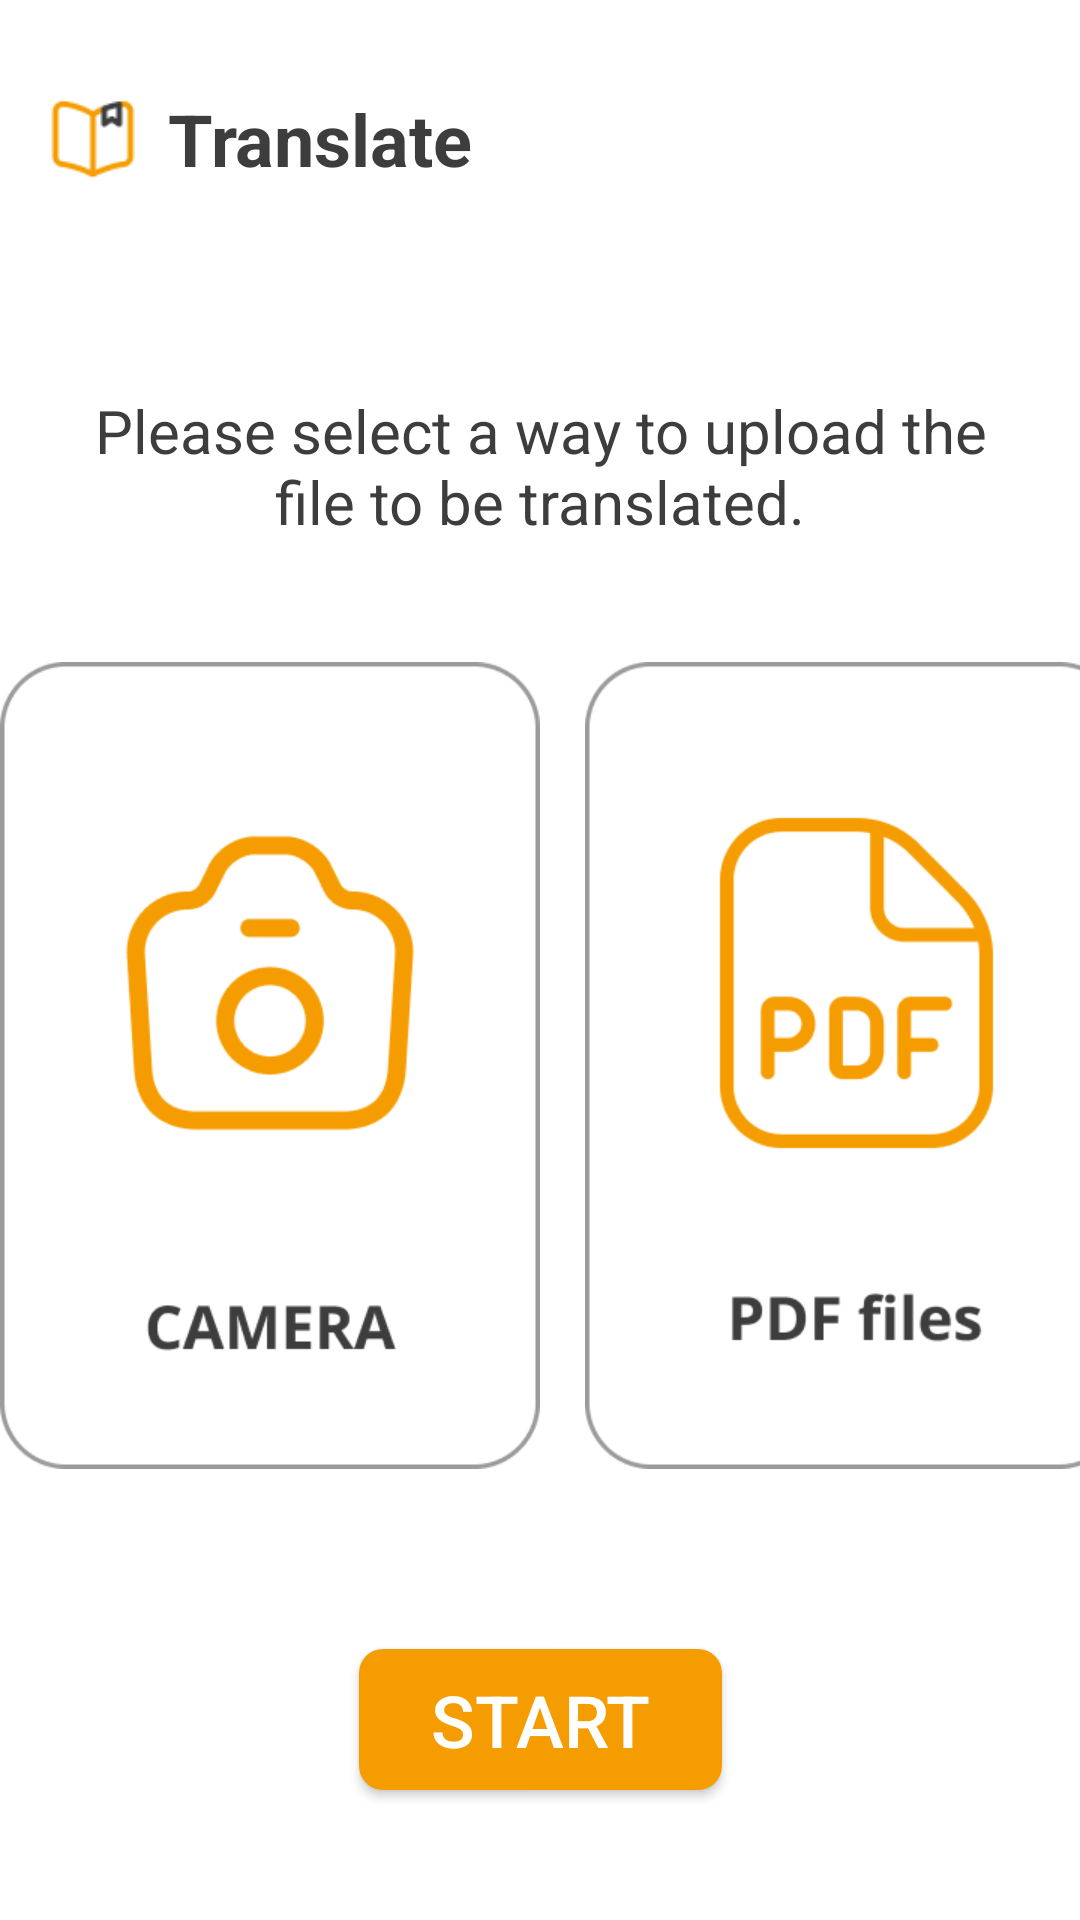

Layout XML and referenced resources for this Android screen:
<!-- AndroidManifest.xml: application theme Theme.KORefugee -->
<!-- res/layout/fragment_community.xml -->
<?xml version="1.0" encoding="utf-8"?>
<androidx.constraintlayout.widget.ConstraintLayout xmlns:android="http://schemas.android.com/apk/res/android"
    xmlns:tools="http://schemas.android.com/tools"
    android:layout_width="match_parent"
    android:layout_height="match_parent"
    xmlns:app="http://schemas.android.com/apk/res-auto"
    tools:context=".Community.CommunityFragment">
    <ImageView
        android:id="@+id/icon"
        android:layout_width="30dp"
        android:layout_height="30dp"
        android:layout_marginLeft="16dp"
        android:background="@drawable/giude_click"
        app:layout_constraintBottom_toBottomOf="@+id/title"
        app:layout_constraintStart_toStartOf="parent"
        app:layout_constraintTop_toTopOf="@+id/title" />

    <TextView
        android:id="@+id/title"
        android:layout_width="wrap_content"
        android:layout_height="wrap_content"
        android:layout_marginTop="30dp"
        android:layout_marginLeft="10dp"
        android:text="Translate"
        android:textColor="#3D3D3D"
        android:textSize="24dp"
        android:textStyle="bold"
        app:layout_constraintStart_toEndOf="@+id/icon"
        app:layout_constraintTop_toTopOf="parent" />


    <TextView
    android:id="@+id/textView3"
    android:layout_width="326dp"
    android:layout_height="wrap_content"
    android:layout_marginTop="130dp"
    android:text="Please select a way
to upload the file to be translated."
        android:textAlignment="center"
    android:textColor="#3D3D3D"
    android:textSize="20sp"
    app:layout_constraintEnd_toEndOf="parent"
    app:layout_constraintStart_toStartOf="parent"
    app:layout_constraintTop_toTopOf="parent" />

    <RadioGroup
        android:id="@+id/way_radio_group"
        android:layout_width="wrap_content"
        android:layout_height="wrap_content"
        android:layout_marginTop="40dp"
        android:orientation="horizontal"
        app:layout_constraintEnd_toEndOf="parent"
        app:layout_constraintStart_toStartOf="parent"
        app:layout_constraintTop_toBottomOf="@+id/textView3">

        <RadioButton
            android:id="@+id/camera"
            android:layout_width="180dp"
            android:layout_height="269dp"
            android:layout_marginEnd="15dp"
            android:background="@drawable/translate_camera_click_unclick"
            android:button="@null"/>

        <RadioButton
            android:id="@+id/pdf"
            android:layout_width="180dp"
            android:layout_height="269dp"
            android:background="@drawable/translate_pdf_click_unclick"
            android:button="@null" />
    </RadioGroup>

    <androidx.appcompat.widget.AppCompatButton
        android:id="@+id/startButton"
        android:layout_width="121dp"
        android:layout_height="47dp"
        android:background="@drawable/roundedge_8_orange"
        android:layout_marginTop="60dp"
        android:text="START"
        android:textAllCaps="false"
        android:textColor="#FFFFFF"
        android:textSize="24sp"
        app:layout_constraintEnd_toEndOf="parent"
        app:layout_constraintStart_toStartOf="parent"
        app:layout_constraintTop_toBottomOf="@+id/way_radio_group" />

</androidx.constraintlayout.widget.ConstraintLayout>
<!-- resources referenced by this layout -->
<resources>
  <!-- drawable giude_click: png bitmap (drawable, 729 bytes) -->
  <!-- drawable roundedge_8_orange (drawable) -->
  <?xml version="1.0" encoding="utf-8"?>
  <selector xmlns:android="http://schemas.android.com/apk/res/android">
      <item android:state_focused="false" android:state_pressed="false">
          <shape>
              <solid android:color="#F59D00"/>
              <corners android:radius="8dp" />
          </shape>
      </item>
  </selector>
  <!-- drawable translate_camera_click_unclick (drawable) -->
  <?xml version="1.0" encoding="utf-8"?>
  <selector xmlns:android="http://schemas.android.com/apk/res/android">
      <item android:state_checked="true" android:drawable="@drawable/camera_click"/>
      <item android:drawable="@drawable/camera"/>
  </selector>
  <!-- drawable translate_pdf_click_unclick (drawable) -->
  <?xml version="1.0" encoding="utf-8"?>
  <selector xmlns:android="http://schemas.android.com/apk/res/android">
      <item android:state_checked="true" android:drawable="@drawable/pdf_click"/>
      <item android:drawable="@drawable/pdf"/>
  </selector>
  <style name="Theme.KORefugee" parent="Theme.MaterialComponents.DayNight.DarkActionBar">
          
          <item name="colorPrimary">#F59D00</item>
          <item name="colorPrimaryVariant">#F59D00</item>
          <item name="colorOnPrimary">@color/white</item>
          
          <item name="colorSecondary">#F59D00</item>
          <item name="colorSecondaryVariant">#F59D00</item>
          <item name="colorOnSecondary">@color/white</item>
          
          <item name="android:statusBarColor">?attr/colorPrimaryVariant</item>
          
          <item name="windowActionBar">false</item>
          <item name="windowNoTitle">true</item>
          <item name="android:windowFullscreen">true</item>
      </style>
  <!-- drawable camera_click: png bitmap (drawable, 7064 bytes) -->
  <!-- drawable camera: png bitmap (drawable, 6806 bytes) -->
  <!-- drawable pdf_click: png bitmap (drawable, 6096 bytes) -->
  <!-- drawable pdf: png bitmap (drawable, 5881 bytes) -->
  <color name="white">#FFFFFFFF</color>
</resources>
